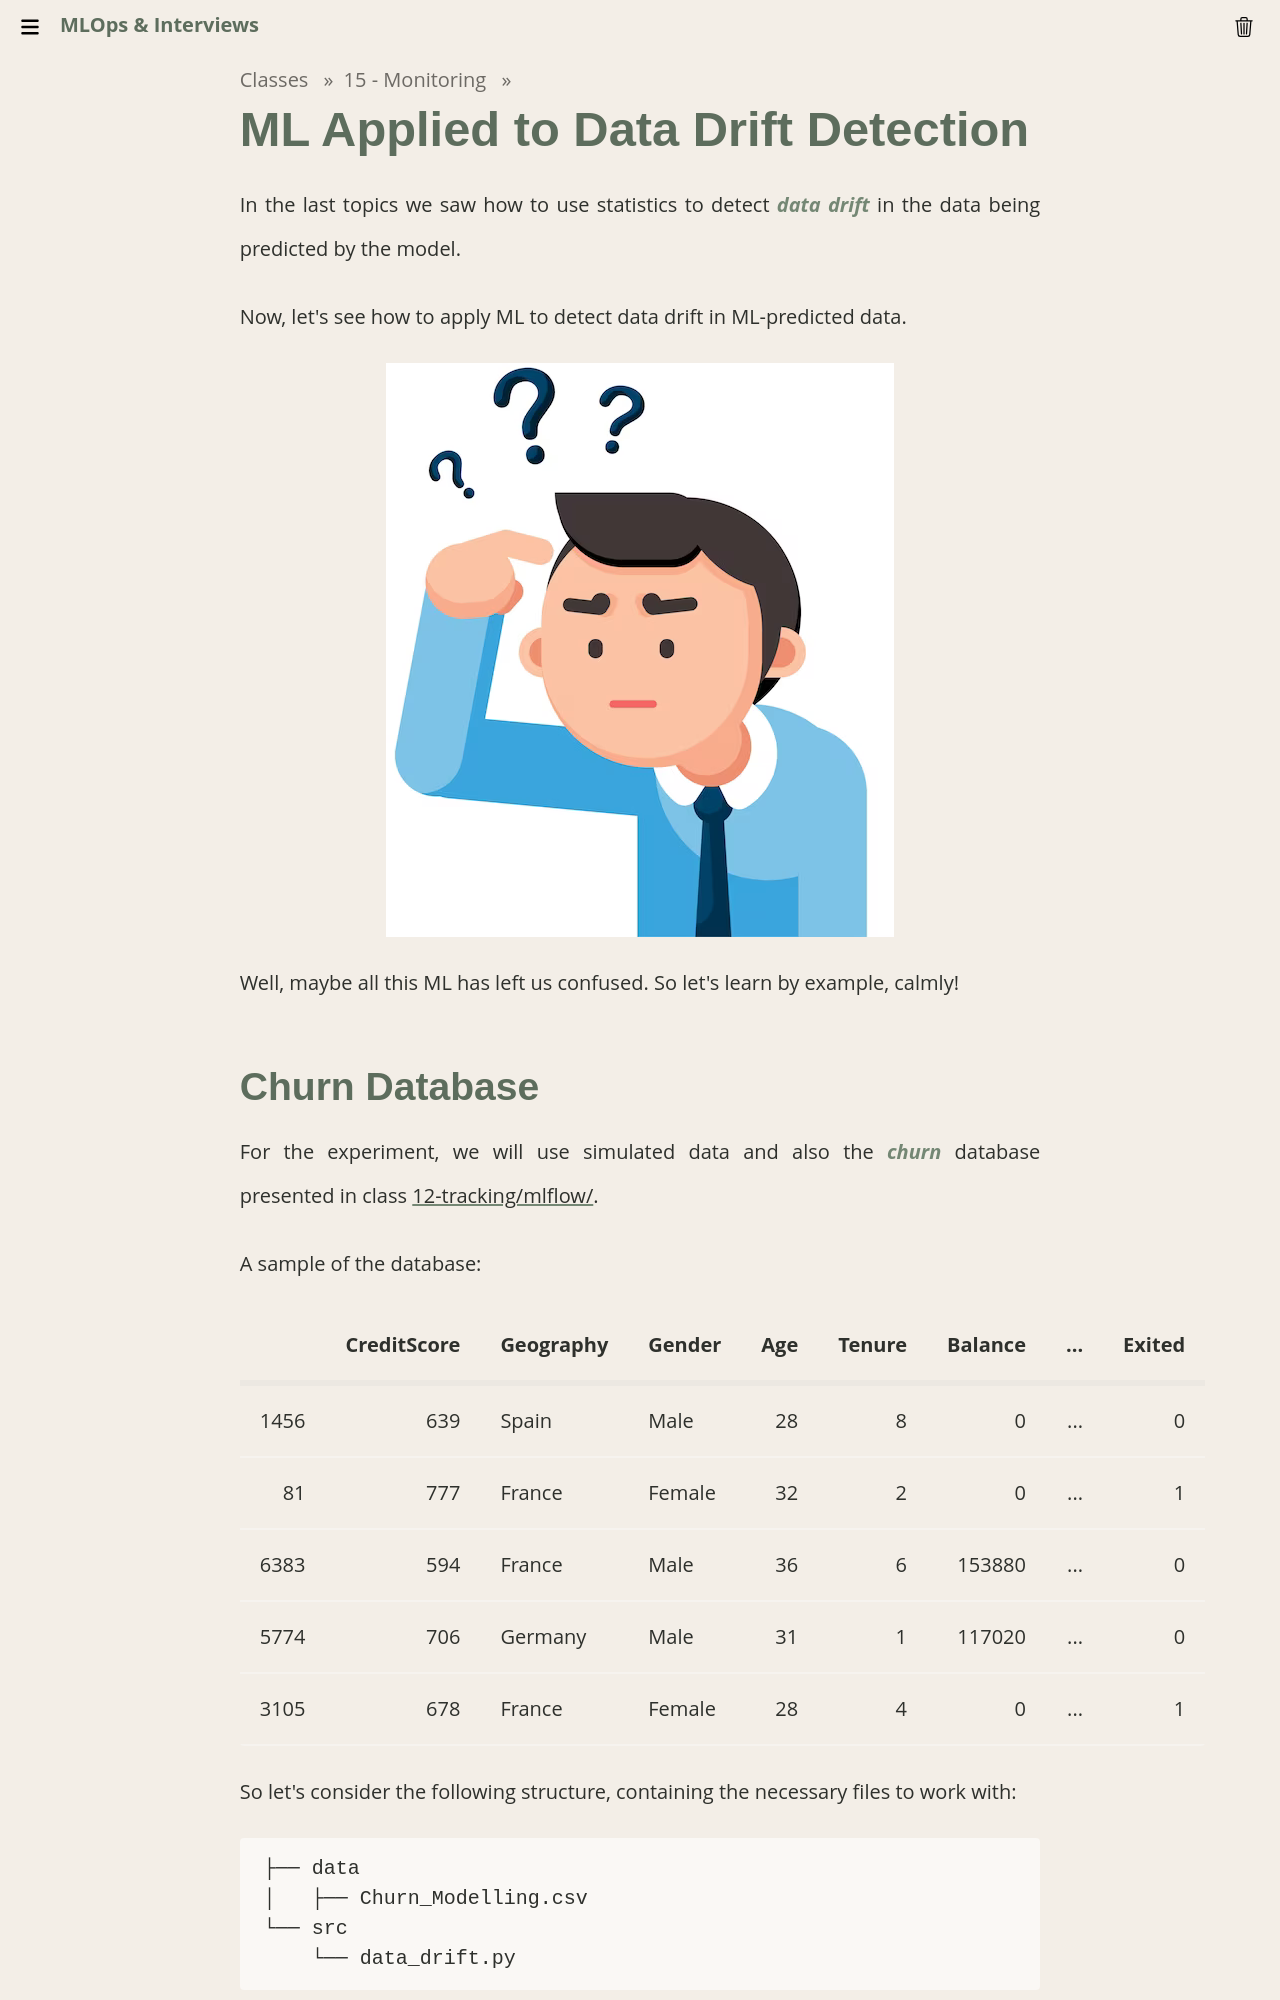

repository: Insper/mlops · page: classes/15-monitoring/data_drift_ml/index.html · generator: mkdocs

# ML Applied to Data Drift Detection
In the last topics we saw how to use statistics to detect *data drift* in the data being predicted by the model.

Now, let's see how to apply ML to detect data drift in ML-predicted data.

![](confused.png)

Well, maybe all this ML has left us confused. So let's learn by example, calmly!

## Churn Database

For the experiment, we will use simulated data and also the *churn* database presented in class [12-tracking/mlflow/](../12-tracking/mlflow.md).

A sample of the database:


|      |   CreditScore | Geography   | Gender   |   Age |   Tenure |   Balance |   ...   |   Exited |
|-----:|--------------:|:------------|:---------|------:|---------:|----------:|--------:|---------:|
| 1456 |           639 | Spain       | Male     |    28 |        8 |         0 |   ...   |        0 |
|   81 |           777 | France      | Female   |    32 |        2 |         0 |   ...   |        1 |
| 6383 |           594 | France      | Male     |    36 |        6 |    153880 |   ...   |        0 |
| 5774 |           706 | Germany     | Male     |    31 |        1 |    117020 |   ...   |        0 |
| 3105 |           678 | France      | Female   |    28 |        4 |         0 |   ...   |        1 |


So let's consider the following structure, containing the necessary files to work with:

```console
├── data
│   ├── Churn_Modelling.csv
└── src
    └── data_drift.py
```

!!! exercise "Question"
    Create the folder and file structure.
    
    The *CSV* file can be found [HERE](https://www.kaggle.com/datasets/shantanudhakadd/bank-customer-churn-prediction/data).

    The source code of the `data_drift.py` will be presented next.
